Dataset: v13 (GitHub, fernandomierhicks/omni-robot). Classes: chassis, harness, motor jig, pod fe, pod jig, pod lean, robot, upper, wheel motor, wheel quiet, wheel quiet 2.

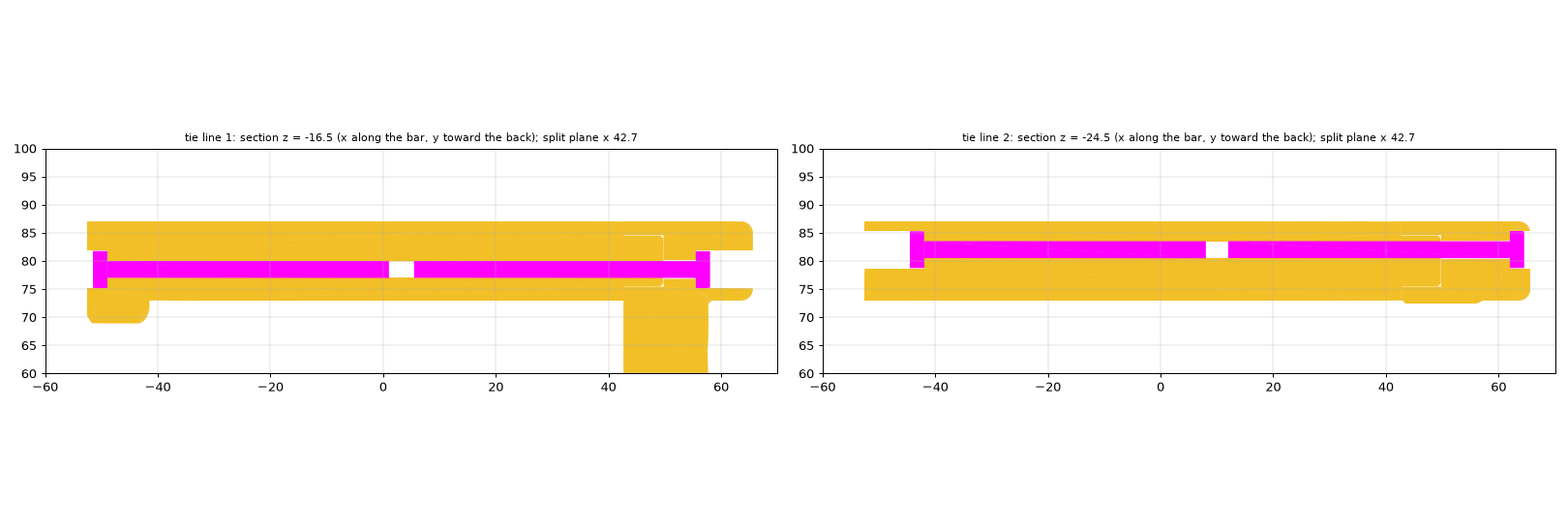
Label: pod lean

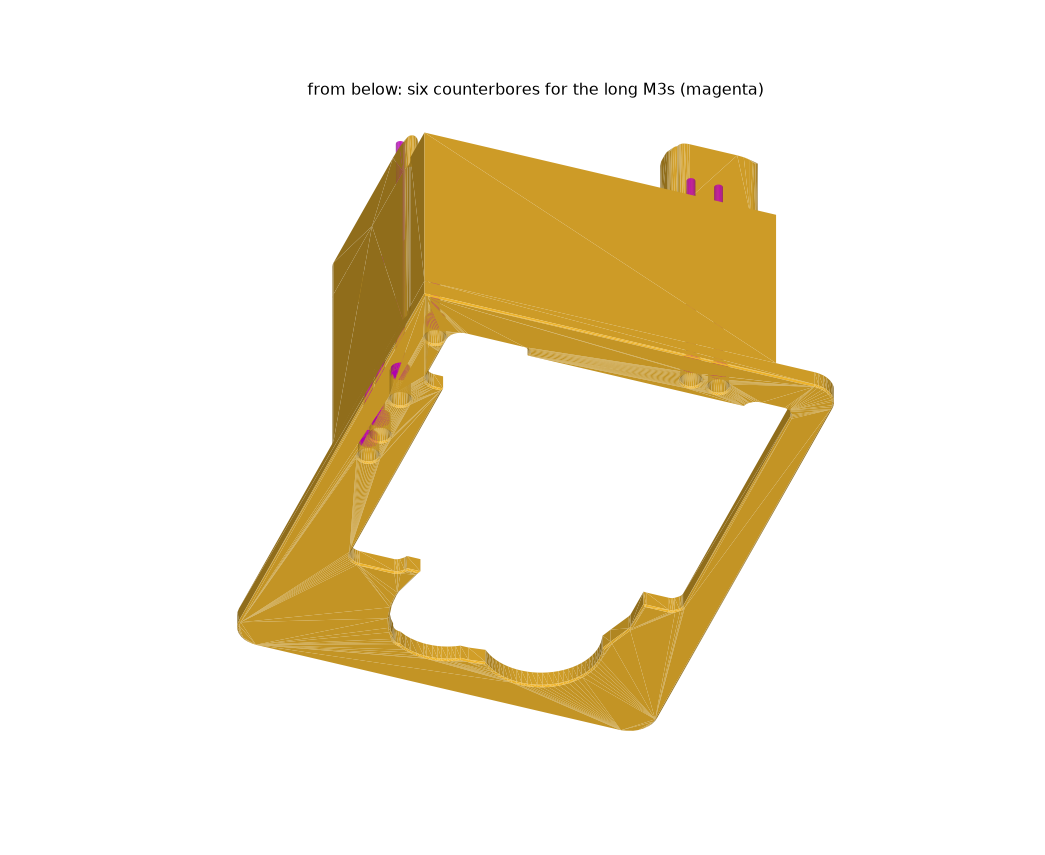
Label: pod jig

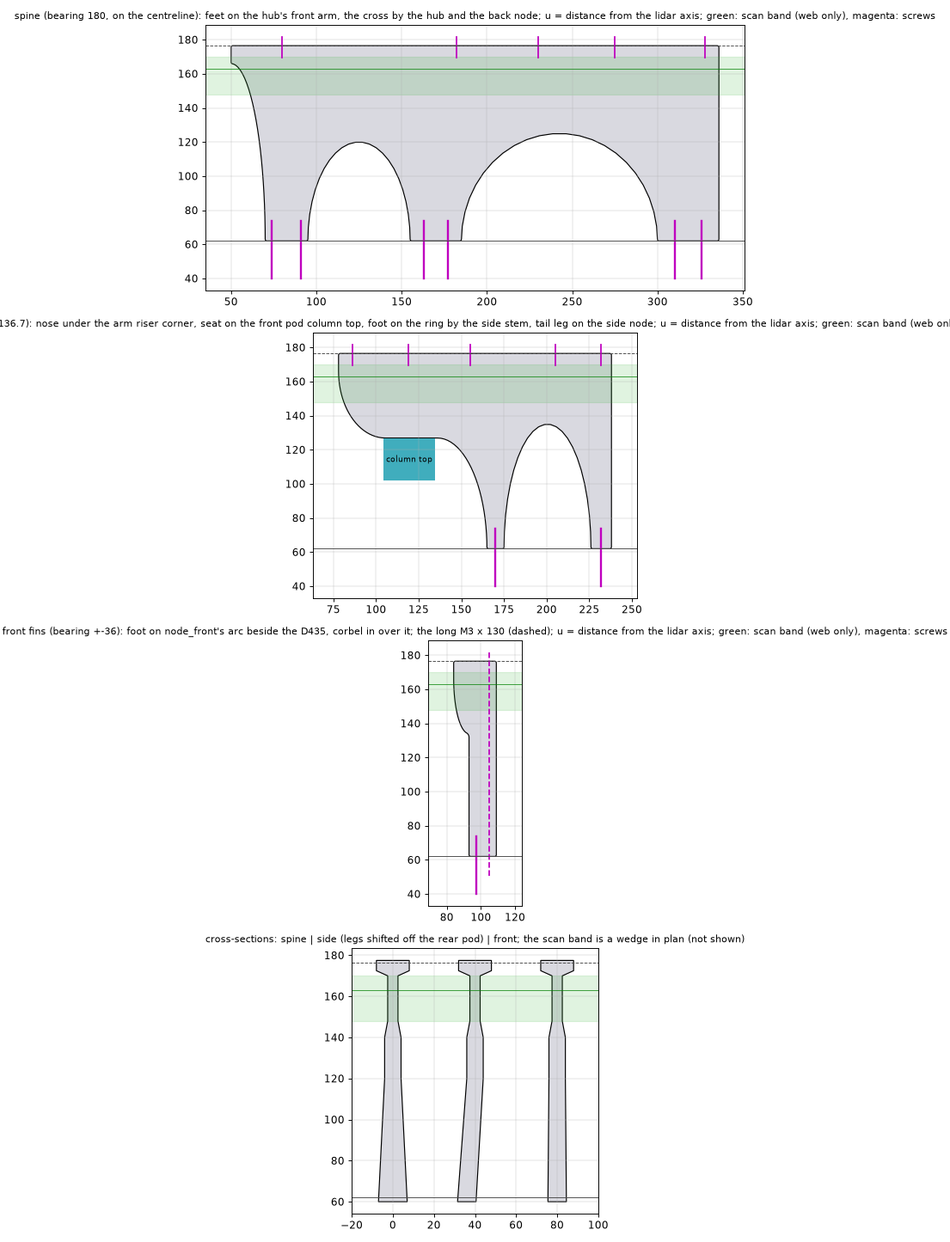
Label: chassis

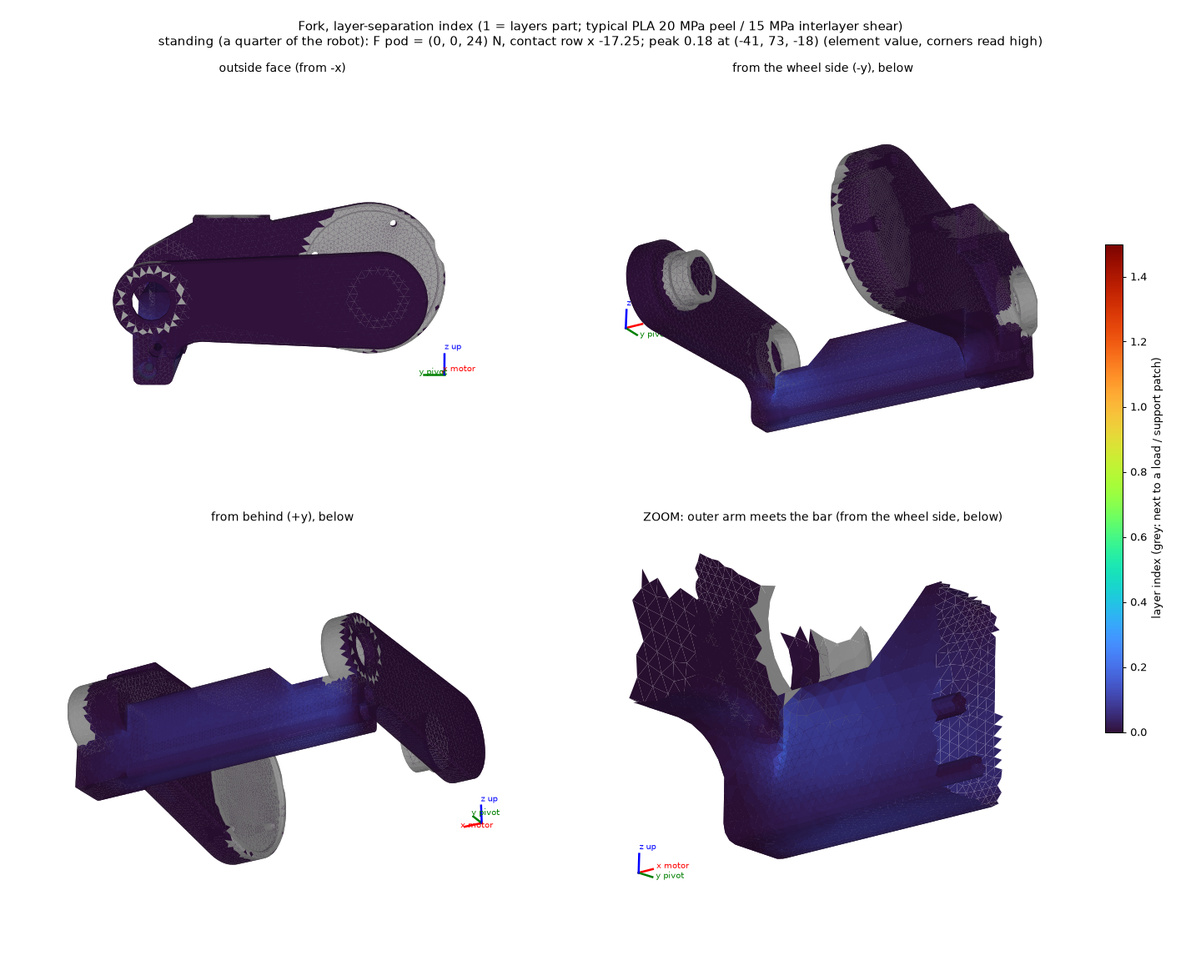
Label: pod fe

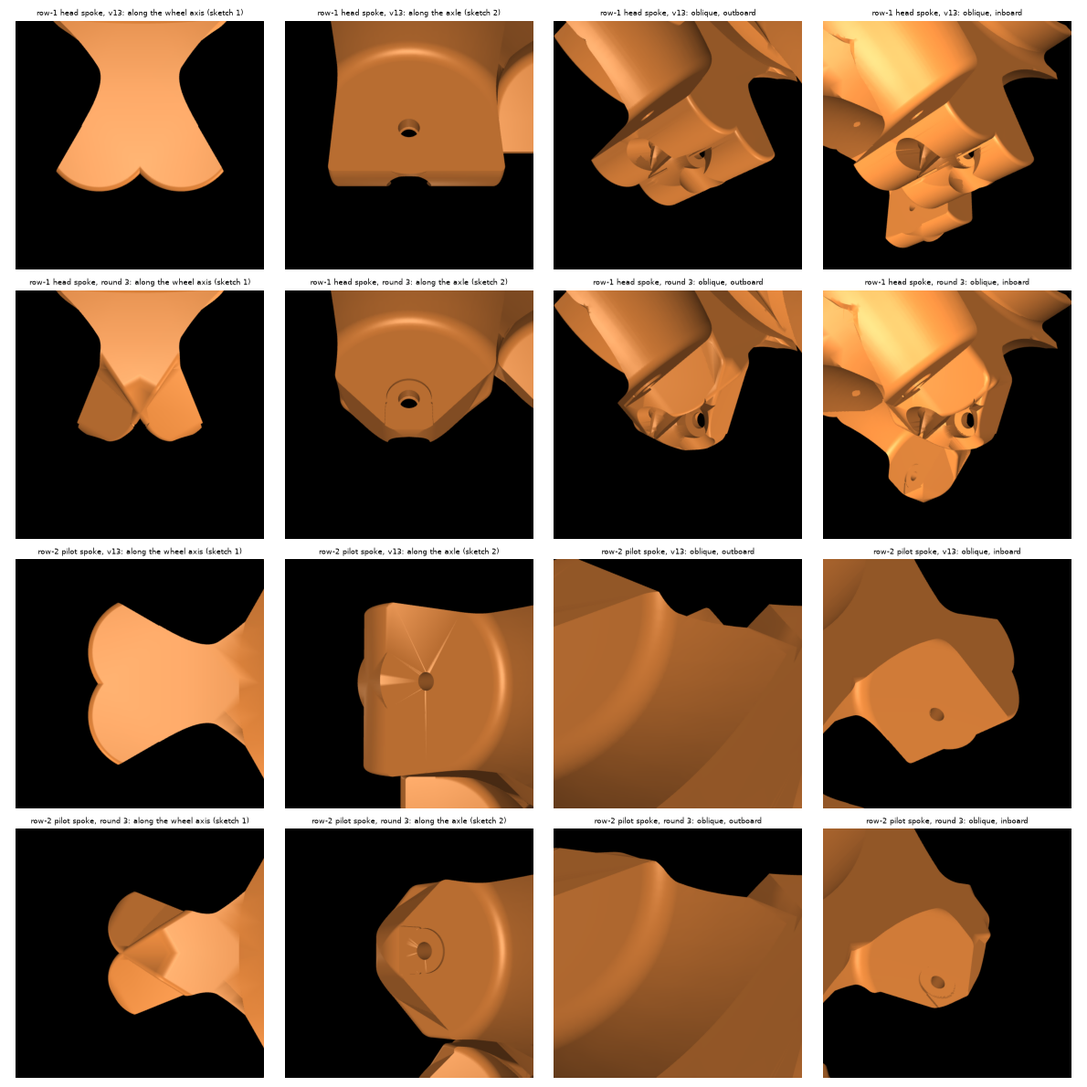
Label: wheel quiet

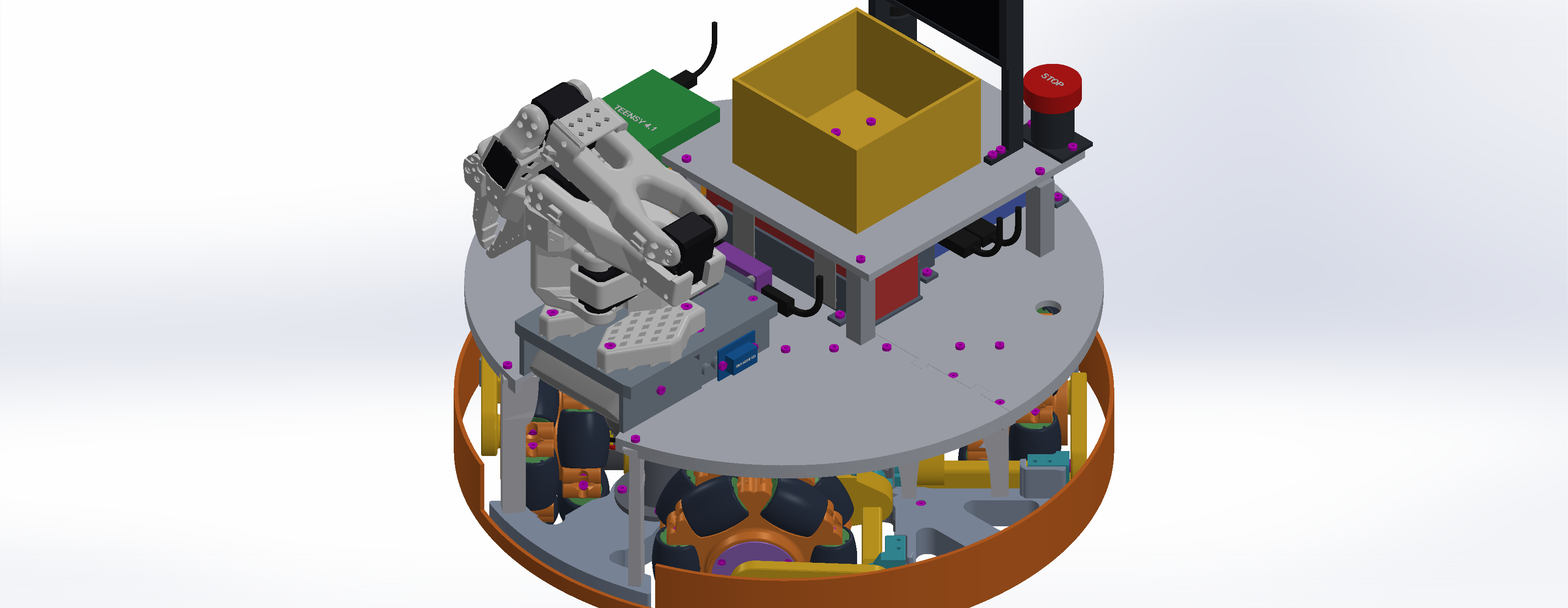
Label: robot
